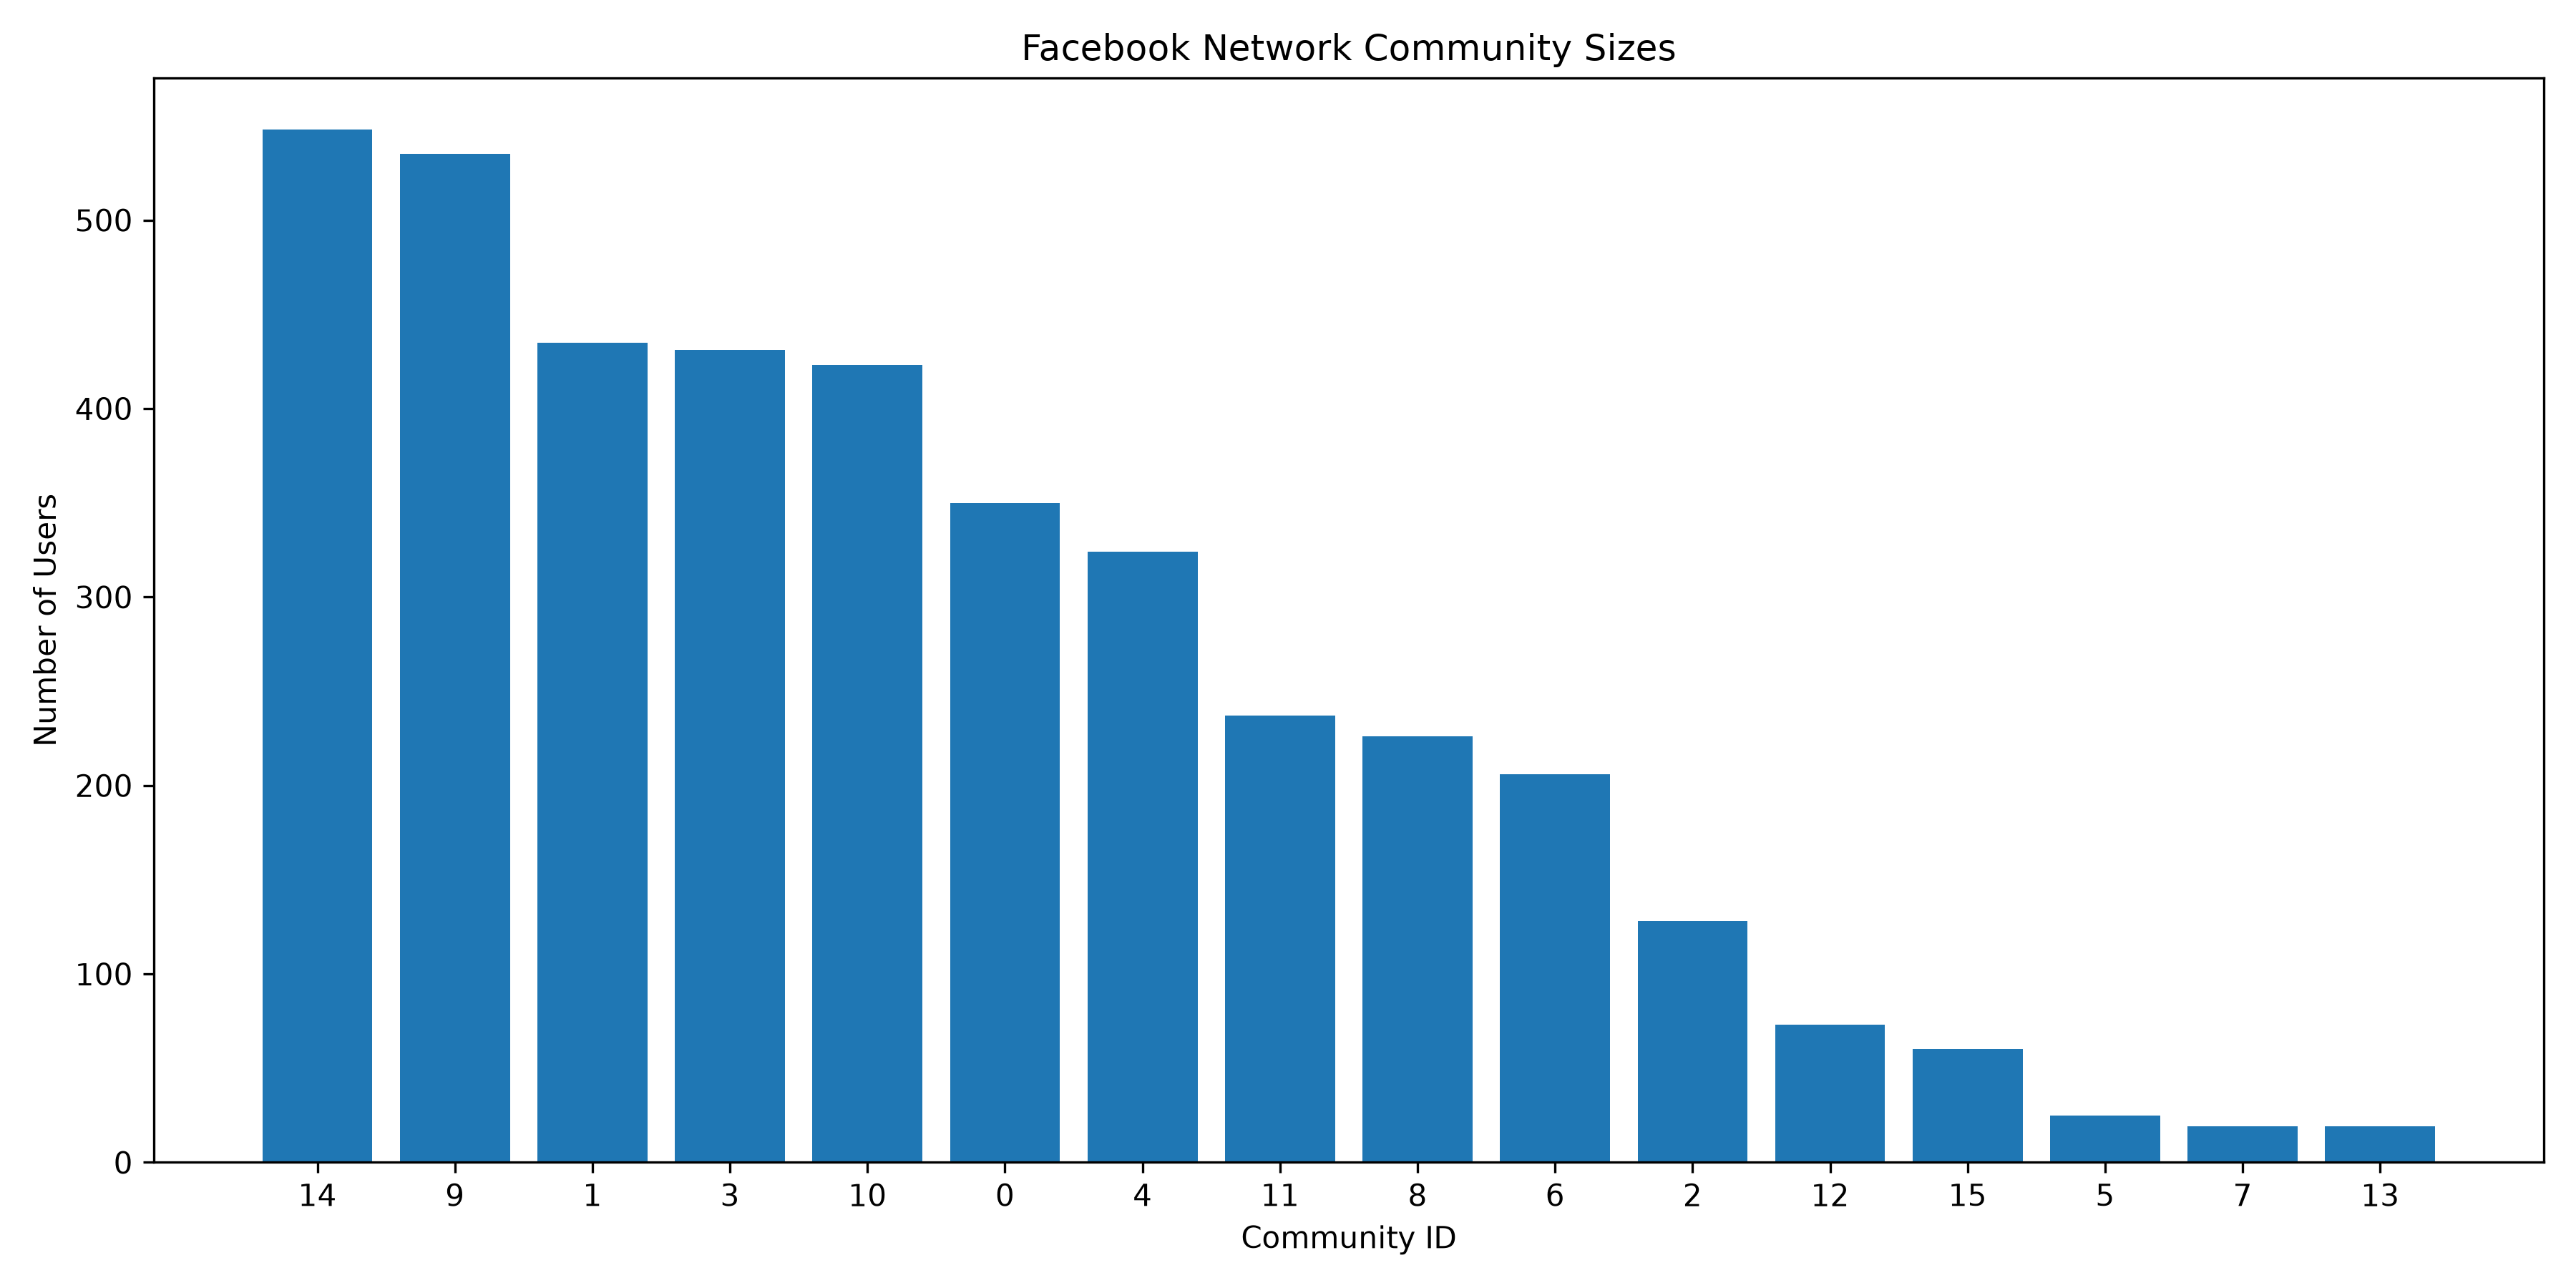

The file beside this chart, header and first rows:
Community, Number_of_Users
14, 548
9, 535
1, 435
3, 431
10, 423
0, 350
4, 324
11, 237
8, 226
6, 206
2, 128
12, 73
15, 60
5, 25
7, 19
13, 19
